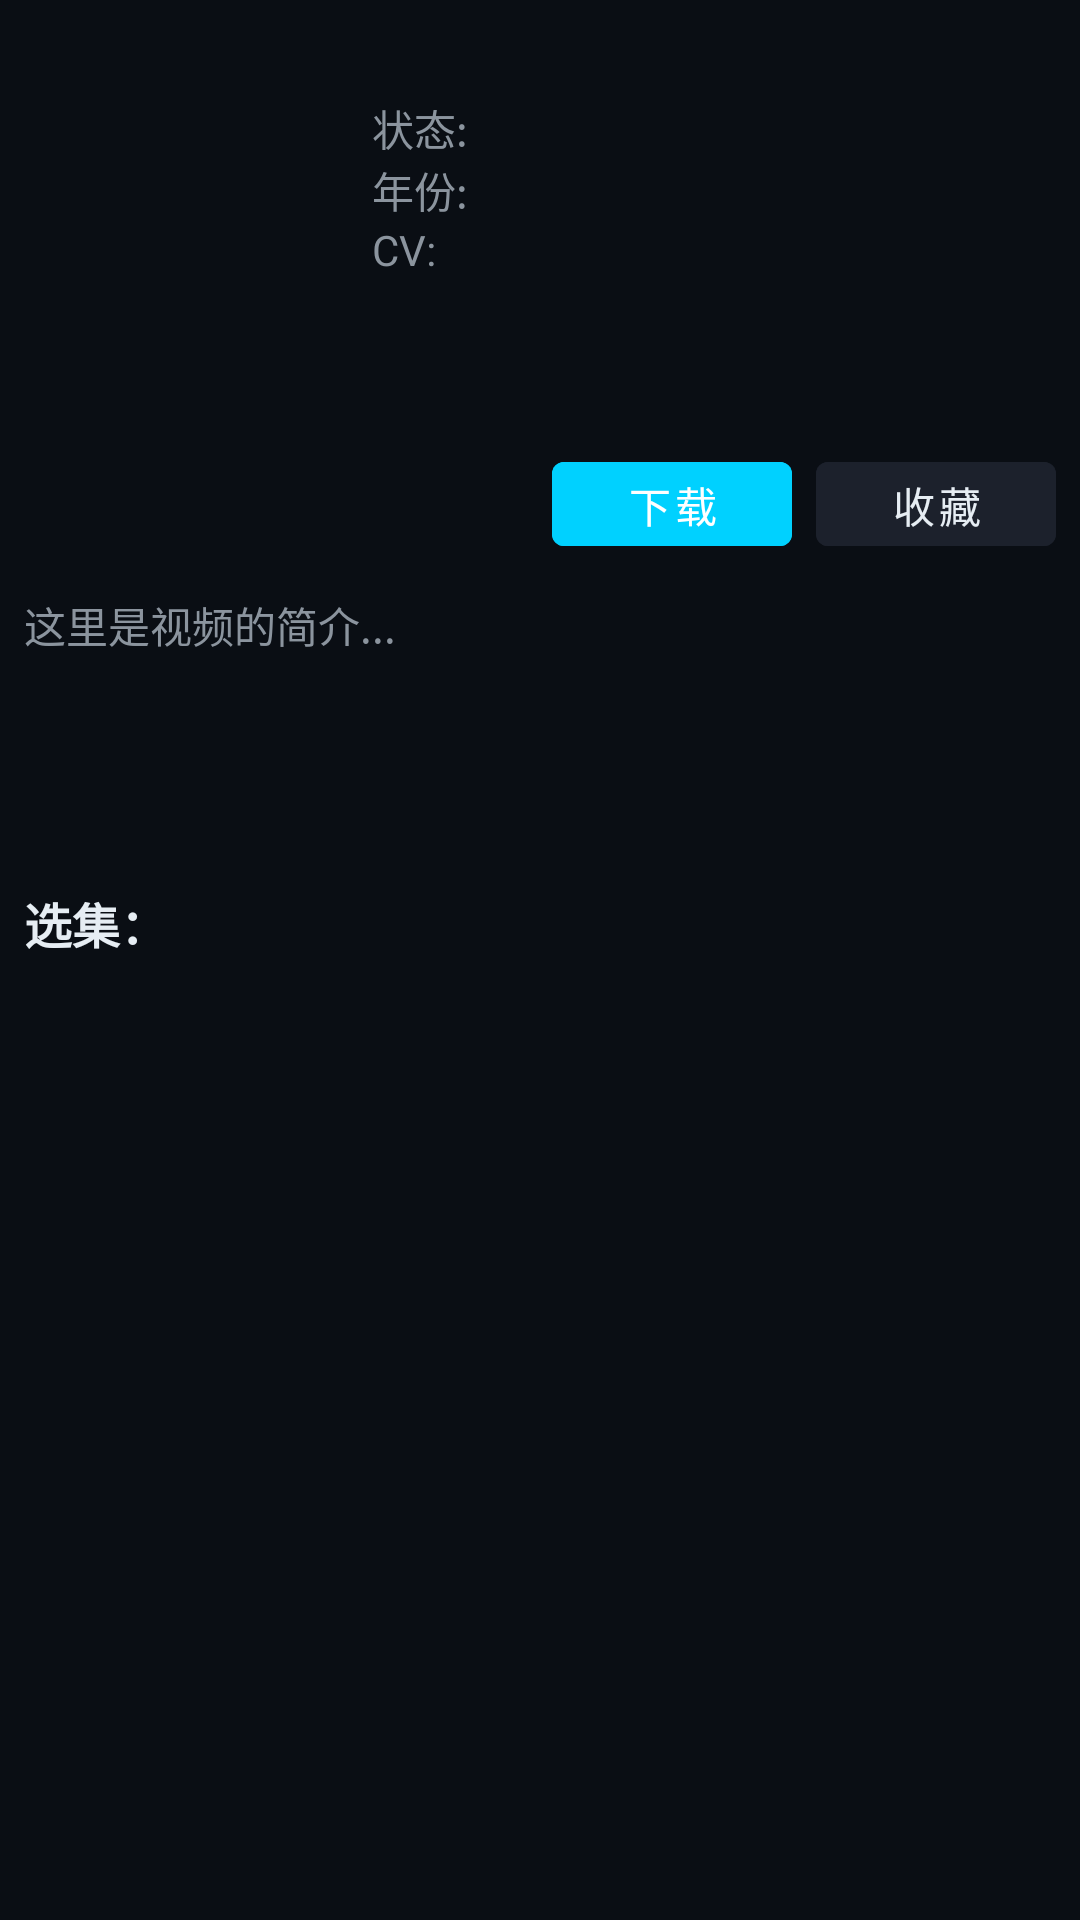

Write the Android layout XML for this screen, with the resource values it uses.
<!-- AndroidManifest.xml: application theme AppTheme -->
<!-- res/layout/fragment_intro.xml -->
<?xml version="1.0" encoding="utf-8"?>
<LinearLayout xmlns:android="http://schemas.android.com/apk/res/android"
    android:layout_width="match_parent"
    android:layout_height="match_parent"
    android:orientation="vertical"
    android:padding="8dp">

    <LinearLayout
        android:layout_width="match_parent"
        android:layout_height="140dp"
        android:orientation="horizontal">


     <ImageView
         android:id="@+id/videoImage"
         android:layout_width="100dp"
         android:layout_height="130dp"
         android:layout_marginEnd="16dp"
         />

        <LinearLayout
            android:layout_width="match_parent"
            android:layout_height="130dp"
            android:orientation="vertical">
            <TextView
                android:id="@+id/vod_name"
                android:layout_width="match_parent"
                android:layout_height="wrap_content"
                android:text=""
                android:textColor="@color/text_primary"
                android:textStyle="bold"
                android:textSize="18sp"
                android:paddingEnd="8dp" />
            <TextView
                android:id="@+id/status"
                android:layout_width="match_parent"
                android:layout_height="wrap_content"
                android:text="状态:"
                android:textColor="@color/text_secondary"
                android:textSize="14sp"
                android:paddingEnd="8dp" />
            <TextView
                android:id="@+id/years"
                android:layout_width="match_parent"
                android:layout_height="wrap_content"
                android:text="年份:"
                android:textColor="@color/text_secondary"
                android:textSize="14sp"
                android:paddingEnd="8dp" />
            <TextView
                android:id="@+id/cvActors"
                android:layout_width="match_parent"
                android:layout_height="wrap_content"
                android:text="CV:"
                android:textColor="@color/text_secondary"
                android:textSize="14sp"
                android:paddingEnd="8dp" />

        </LinearLayout>

    </LinearLayout>

    <LinearLayout
        android:layout_width="match_parent"
        android:layout_height="50dp"
        android:gravity="end"
        >
        <Button
            android:id="@+id/btn_downloader"
            android:layout_width="80dp"
            android:layout_height="40dp"
            android:layout_marginEnd="8dp"
            android:backgroundTint="@color/brand_500"
            android:text="下载"
            android:textColor="@color/text_on_brand"
            android:textAllCaps="false"
            android:textSize="14sp" />
        <Button
            android:id="@+id/btn_star"
            android:layout_width="80dp"
            android:layout_height="40dp"
            android:backgroundTint="@color/dark_lighter"
            android:text="收藏"
            android:textColor="@color/text_primary"
            android:textAllCaps="false"
            android:textSize="14sp" />
    </LinearLayout>

    <LinearLayout
        android:id="@+id/download_progress_container"
        android:layout_width="match_parent"
        android:layout_height="wrap_content"
        android:layout_marginStart="4dp"
        android:layout_marginEnd="4dp"
        android:layout_marginBottom="8dp"
        android:orientation="vertical"
        android:visibility="gone">

        <TextView
            android:id="@+id/download_status"
            android:layout_width="match_parent"
            android:layout_height="wrap_content"
            android:layout_marginBottom="4dp"
            android:text="等待下载"
            android:textColor="@color/text_secondary"
            android:textSize="12sp" />

        <ProgressBar
            android:id="@+id/download_progress"
            style="?android:attr/progressBarStyleHorizontal"
            android:layout_width="match_parent"
            android:layout_height="4dp"
            android:max="100"
            android:progress="0"
            android:progressTint="@color/brand_500" />
    </LinearLayout>

    <TextView
        android:id="@+id/textIntro"
        android:layout_width="match_parent"
        android:layout_height="90dp"
        android:text="这里是视频的简介..."
        android:textColor="@color/text_secondary"
        android:textSize="14sp"
        android:maxLines="5"
        android:ellipsize="end"
        android:lineSpacingExtra="4dp" />

    
    <TextView
        android:layout_width="match_parent"
        android:layout_height="wrap_content"
        android:text="选集："
        android:textColor="@color/text_primary"
        android:textSize="16sp"
        android:textStyle="bold"
        android:layout_marginTop="8dp"
        android:layout_marginBottom="4dp" />
    
    <HorizontalScrollView
        android:layout_width="match_parent"
        android:layout_height="wrap_content"
        android:paddingTop="8dp"
        android:scrollbars="none">

        <LinearLayout
            android:id="@+id/episodeContainer"
            android:layout_width="wrap_content"
            android:layout_height="wrap_content"
            android:orientation="horizontal"/>
    </HorizontalScrollView>
</LinearLayout>
<!-- resources referenced by this layout -->
<resources>
  <color name="brand_500">#00D1FF</color>
  <color name="dark_lighter">#1C212C</color>
  <color name="text_on_brand">#FFFFFF</color>
  <color name="text_primary">#E6EDF3</color>
  <color name="text_secondary">#8B949E</color>
  <style name="AppTheme" parent="Theme.MaterialComponents.NoActionBar">
          
          <item name="colorPrimary">@color/brand_500</item>
          <item name="colorPrimaryDark">@color/brand_700</item>
          <item name="colorAccent">@color/brand_500</item>
          <item name="colorSecondary">@color/accent_500</item>
          <item name="colorOnPrimary">@color/text_on_brand</item>
  
          
          <item name="android:windowBackground">@color/dark_bg</item>
          <item name="android:colorBackground">@color/dark_bg</item>
  
          
          <item name="android:textColorPrimary">@color/text_primary</item>
          <item name="android:textColorSecondary">@color/text_secondary</item>
          <item name="android:textColorTertiary">@color/text_tertiary</item>
          <item name="android:textColorHint">@color/text_tertiary</item>
  
          
          <item name="android:statusBarColor">@color/dark_bg</item>
          <item name="android:windowLightStatusBar" tools:targetApi="m">false</item>
          <item name="android:navigationBarColor">@color/dark_bg</item>
          <item name="android:windowLightNavigationBar" tools:targetApi="o_mr1">false</item>
  
          
          <item name="alertDialogTheme">@style/AlertDialogCustom</item>
      </style>
  <color name="brand_700">#0089B7</color>
  <color name="accent_500">#7000FF</color>
  <color name="dark_bg">#0A0E14</color>
  <color name="text_tertiary">#6E7681</color>
  <style name="AlertDialogCustom" parent="Theme.MaterialComponents.Dialog.Alert">
          <item name="colorPrimary">@color/brand_500</item>
          <item name="colorAccent">@color/brand_500</item>
          <item name="android:background">@color/dark_card</item>
          <item name="android:textColor">@color/text_primary</item>
          <item name="android:textColorPrimary">@color/text_primary</item>
          <item name="android:textColorSecondary">@color/text_secondary</item>
          <item name="buttonBarPositiveButtonStyle">@style/AlertDialogButton</item>
          <item name="buttonBarNegativeButtonStyle">@style/AlertDialogButton</item>
      </style>
  <color name="dark_card">#151921</color>
  <style name="AlertDialogButton" parent="Widget.MaterialComponents.Button.TextButton.Dialog">
          <item name="android:textColor">@color/brand_500</item>
          <item name="android:textAllCaps">false</item>
      </style>
</resources>
